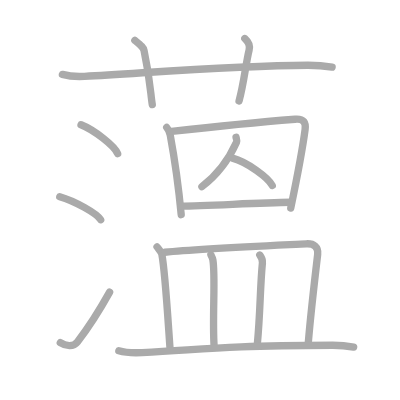
t = 0.00 s
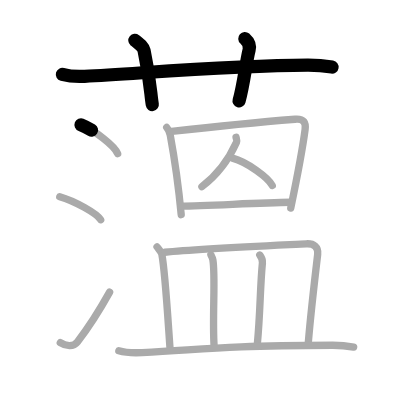
t = 3.25 s
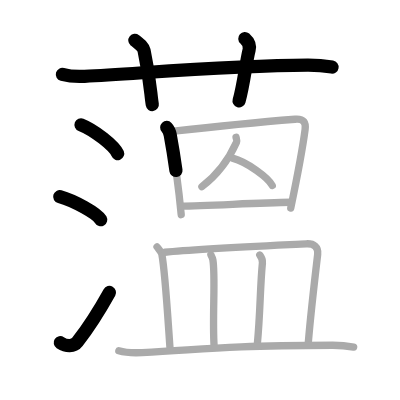
t = 6.50 s
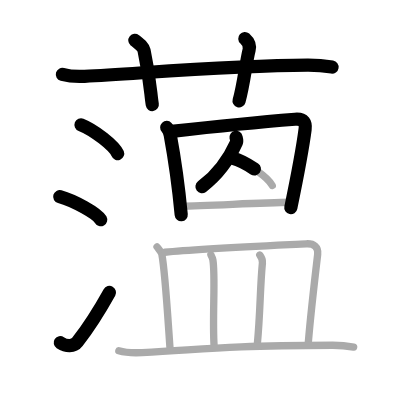
t = 9.50 s
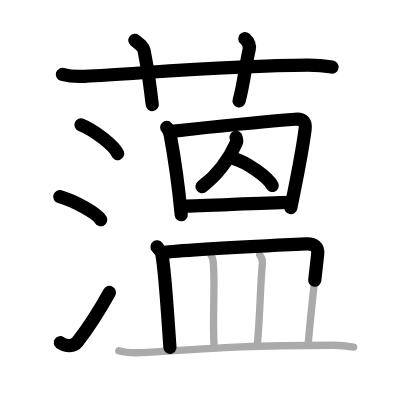
t = 12.75 s
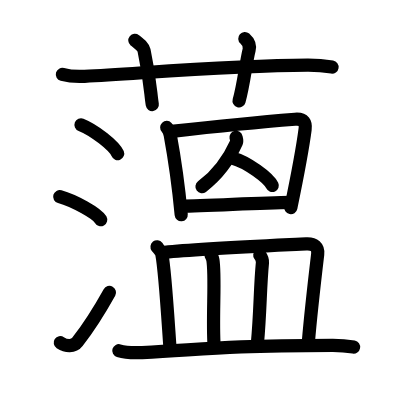
t = 16.00 s

The animated SVG that drew these frames (rendered in a browser with its animation timeline set to each time). Animation: 16 SMIL elements (animate=16); one cycle of 16.00 s.

<?xml version="1.0" standalone="no"?>
<!DOCTYPE svg PUBLIC "-//W3C//DTD SVG 1.1//EN"   "http://www.w3.org/Graphics/SVG/1.1/DTD/svg11.dtd">
<svg width="400px" height="400px"  version="1.1" xmlns="http://www.w3.org/2000/svg">
  <defs>
    <marker id="Triangle" viewBox="0 0 10 10" refX="0" refY="5" markerUnits="strokeWidth" markerWidth="3" style="stroke-opacity:0%;fill:#aaaaaa;" markerHeight="2" orient="auto">
      <path d="M 0 0 L 10 5 L 0 10 z" />
    </marker>
    
    <marker id="Arrow" viewBox="0 0 10 10" refX="5" refY="5" markerUnits="strokeWidth" markerWidth="1.8" style="stroke-opacity:0%;fill:#770000;" markerHeight="2" orient="auto">
      <path d="M 0 4 L 6 4 L 4 1 L 10 5 L 4 9 L 6 6 L 0 6 z" />
        <circle cx="5" cy="5" r="5" />
      </marker>
    
    <marker id="TriangleRed" viewBox="0 0 10 10" refX="0" refY="5" markerUnits="strokeWidth" markerWidth="3" style="stroke-opacity:0%;fill:#CC0000;" markerHeight="2" orient="auto">
      <path d="M 0 0 L 10 5 L 0 10 z" />
    </marker>
    
    <marker id="ArrowRed" viewBox="0 0 10 10" refX="5" refY="5" markerUnits="strokeWidth" markerWidth="1.8" style="stroke-opacity:0%;fill:#CC0000;" markerHeight="2" orient="auto">
      <path d="M 0 4 L 6 4 L 4 1 L 10 5 L 4 9 L 6 6 L 0 6 z" />
        <circle cx="5" cy="5" r="5" />
      </marker>
    
  </defs>
  
  <path style="fill:#ffffff; fill-opacity:100%; fill-rule:evenodd; stroke-width:0;" d="M 0 0 L 400px 0 L 400px 400px L 0 400px L 0 0" />

  <g transform="scale(3.6697247706422 3.6697247706422)">
<path style="fill:none; fill-opacity:0%; fill-rule:evenodd; stroke:#aaaaaa; stroke-opacity:100%; stroke-width: 1.5pt; stroke-linejoin:round; stroke-linecap:round;" d="M17 20.27c1.91 0.53 4.12 0.63 6.03 0.53c17.52-0.96 40.6-2.96 60.8-3.03c3.18-0.01 5.08 0.25 6.67 0.51"></path>
<path style="fill:none; fill-opacity:0%; fill-rule:evenodd; stroke:#aaaaaa; stroke-opacity:100%; stroke-width: 1.5pt; stroke-linejoin:round; stroke-linecap:round;" d="M36.75 11c1.75 1.43 2.31 1.87 2.5 2.75C41 22 41 25.5 41.5 28.5"></path>
<path style="fill:none; fill-opacity:0%; fill-rule:evenodd; stroke:#aaaaaa; stroke-opacity:100%; stroke-width: 1.5pt; stroke-linejoin:round; stroke-linecap:round;" d="M66.71 10.5c0.88 0.78 1.46 1.97 1.17 3.13c-0.88 3.52-1.46 9.38-2.74 13.87"></path>
<path style="fill:none; fill-opacity:0%; fill-rule:evenodd; stroke:#aaaaaa; stroke-opacity:100%; stroke-width: 1.5pt; stroke-linejoin:round; stroke-linecap:round;" d="M22.08 34c3.52 1.39 9.1 5.7 9.98 7.86"></path>
<path style="fill:none; fill-opacity:0%; fill-rule:evenodd; stroke:#aaaaaa; stroke-opacity:100%; stroke-width: 1.5pt; stroke-linejoin:round; stroke-linecap:round;" d="M16.28 53.59c3.94 1.11 10.18 4.56 11.16 6.29"></path>
<path style="fill:none; fill-opacity:0%; fill-rule:evenodd; stroke:#aaaaaa; stroke-opacity:100%; stroke-width: 1.5pt; stroke-linejoin:round; stroke-linecap:round;" d="M16.43 93.38c1.65 1.08 3.63 1.12 4.66-0.21c3.02-3.88 6.03-8.61 8.78-13.56"></path>
<path style="fill:none; fill-opacity:0%; fill-rule:evenodd; stroke:#aaaaaa; stroke-opacity:100%; stroke-width: 1.5pt; stroke-linejoin:round; stroke-linecap:round;" d="M45.43 34.73c0.39 0.41 0.86 1.53 0.96 2.07c0.83 4.5 2.13 12.6 2.99 21.71"></path>
<path style="fill:none; fill-opacity:0%; fill-rule:evenodd; stroke:#aaaaaa; stroke-opacity:100%; stroke-width: 1.5pt; stroke-linejoin:round; stroke-linecap:round;" d="M46.77 35.8c10.59-1.18 27.39-2.8 33.63-3.3c2.5-0.2 2.97 1.01 2.74 2.78c-0.73 5.61-2.5 14.62-3.91 21.41"></path>
<path style="fill:none; fill-opacity:0%; fill-rule:evenodd; stroke:#aaaaaa; stroke-opacity:100%; stroke-width: 1.5pt; stroke-linejoin:round; stroke-linecap:round;" d="M64.32 37.41c0.06 0.29 0.32 0.96 0.13 1.38C63 42 60.5 46.75 55.02 50.87"></path>
<path style="fill:none; fill-opacity:0%; fill-rule:evenodd; stroke:#aaaaaa; stroke-opacity:100%; stroke-width: 1.5pt; stroke-linejoin:round; stroke-linecap:round;" d="M63.35 43.08c4.01 1.07 9.85 5.38 10.84 7.48"></path>
<path style="fill:none; fill-opacity:0%; fill-rule:evenodd; stroke:#aaaaaa; stroke-opacity:100%; stroke-width: 1.5pt; stroke-linejoin:round; stroke-linecap:round;" d="M49.41 56.15c6.77 0 20.46-0.91 29.81-1.03"></path>
<path style="fill:none; fill-opacity:0%; fill-rule:evenodd; stroke:#aaaaaa; stroke-opacity:100%; stroke-width: 1.5pt; stroke-linejoin:round; stroke-linecap:round;" d="M42.79 67.27c0.53 0.69 1.21 1.45 1.32 2.04c0.88 4.68 1.6 16.93 2.2 25.34"></path>
<path style="fill:none; fill-opacity:0%; fill-rule:evenodd; stroke:#aaaaaa; stroke-opacity:100%; stroke-width: 1.5pt; stroke-linejoin:round; stroke-linecap:round;" d="M44.93 68.74c9.43-0.97 35.11-2.1 38.52-2.3c2.14-0.13 3.34 0.92 3.12 2.84c-0.32 2.71-2.07 18.22-2.55 24.01"></path>
<path style="fill:none; fill-opacity:0%; fill-rule:evenodd; stroke:#aaaaaa; stroke-opacity:100%; stroke-width: 1.5pt; stroke-linejoin:round; stroke-linecap:round;" d="M57.47 69.43c0.22 0.45 0.44 0.82 0.54 1.38c0.76 4.42-0.18 15.52 0.33 23.45"></path>
<path style="fill:none; fill-opacity:0%; fill-rule:evenodd; stroke:#aaaaaa; stroke-opacity:100%; stroke-width: 1.5pt; stroke-linejoin:round; stroke-linecap:round;" d="M70.79 69.5c0.4 0.53 0.78 1.44 0.72 2.13c-0.66 6.84-0.55 13.21-1.37 21.97"></path>
<path style="fill:none; fill-opacity:0%; fill-rule:evenodd; stroke:#aaaaaa; stroke-opacity:100%; stroke-width: 1.5pt; stroke-linejoin:round; stroke-linecap:round;" d="M32.38 95.57c1.66 0.5 4.7 0.58 6.35 0.5c17.25-0.84 20.1-1.84 51.84-1.98c2.76-0.01 4.42 0.24 5.8 0.49"></path>

<path style="fill:none; fill-opacity:0%; fill-rule:evenodd; stroke:#000000; stroke-opacity:100%; stroke-width: 2.7pt; stroke-linejoin:round; stroke-linecap:round;" d="M17 20.27c1.91 0.53 4.12 0.63 6.03 0.53c17.52-0.96 40.6-2.96 60.8-3.03c3.18-0.01 5.08 0.25 6.67 0.51" pathLength="100" stroke-dashoffset="100" stroke-dasharray="100 105"><animate id="dashAnim1" attributeName="stroke-dashoffset" from="100" to="0" dur="1s" calcMode="linear" fill="freeze"/></path>
<path style="fill:none; fill-opacity:0%; fill-rule:evenodd; stroke:#000000; stroke-opacity:100%; stroke-width: 2.7pt; stroke-linejoin:round; stroke-linecap:round;" d="M36.75 11c1.75 1.43 2.31 1.87 2.5 2.75C41 22 41 25.5 41.5 28.5" pathLength="100" stroke-dashoffset="100" stroke-dasharray="100 105"><animate id="dashAnim2" attributeName="stroke-dashoffset" from="100" to="0" dur="1s" calcMode="linear" begin="dashAnim1.end" fill="freeze"/></path>
<path style="fill:none; fill-opacity:0%; fill-rule:evenodd; stroke:#000000; stroke-opacity:100%; stroke-width: 2.7pt; stroke-linejoin:round; stroke-linecap:round;" d="M66.71 10.5c0.88 0.78 1.46 1.97 1.17 3.13c-0.88 3.52-1.46 9.38-2.74 13.87" pathLength="100" stroke-dashoffset="100" stroke-dasharray="100 105"><animate id="dashAnim3" attributeName="stroke-dashoffset" from="100" to="0" dur="1s" calcMode="linear" begin="dashAnim2.end" fill="freeze"/></path>
<path style="fill:none; fill-opacity:0%; fill-rule:evenodd; stroke:#000000; stroke-opacity:100%; stroke-width: 2.7pt; stroke-linejoin:round; stroke-linecap:round;" d="M22.08 34c3.52 1.39 9.1 5.7 9.98 7.86" pathLength="100" stroke-dashoffset="100" stroke-dasharray="100 105"><animate id="dashAnim4" attributeName="stroke-dashoffset" from="100" to="0" dur="1s" calcMode="linear" begin="dashAnim3.end" fill="freeze"/></path>
<path style="fill:none; fill-opacity:0%; fill-rule:evenodd; stroke:#000000; stroke-opacity:100%; stroke-width: 2.7pt; stroke-linejoin:round; stroke-linecap:round;" d="M16.28 53.59c3.94 1.11 10.18 4.56 11.16 6.29" pathLength="100" stroke-dashoffset="100" stroke-dasharray="100 105"><animate id="dashAnim5" attributeName="stroke-dashoffset" from="100" to="0" dur="1s" calcMode="linear" begin="dashAnim4.end" fill="freeze"/></path>
<path style="fill:none; fill-opacity:0%; fill-rule:evenodd; stroke:#000000; stroke-opacity:100%; stroke-width: 2.7pt; stroke-linejoin:round; stroke-linecap:round;" d="M16.43 93.38c1.65 1.08 3.63 1.12 4.66-0.21c3.02-3.88 6.03-8.61 8.78-13.56" pathLength="100" stroke-dashoffset="100" stroke-dasharray="100 105"><animate id="dashAnim6" attributeName="stroke-dashoffset" from="100" to="0" dur="1s" calcMode="linear" begin="dashAnim5.end" fill="freeze"/></path>
<path style="fill:none; fill-opacity:0%; fill-rule:evenodd; stroke:#000000; stroke-opacity:100%; stroke-width: 2.7pt; stroke-linejoin:round; stroke-linecap:round;" d="M45.43 34.73c0.39 0.41 0.86 1.53 0.96 2.07c0.83 4.5 2.13 12.6 2.99 21.71" pathLength="100" stroke-dashoffset="100" stroke-dasharray="100 105"><animate id="dashAnim7" attributeName="stroke-dashoffset" from="100" to="0" dur="1s" calcMode="linear" begin="dashAnim6.end" fill="freeze"/></path>
<path style="fill:none; fill-opacity:0%; fill-rule:evenodd; stroke:#000000; stroke-opacity:100%; stroke-width: 2.7pt; stroke-linejoin:round; stroke-linecap:round;" d="M46.77 35.8c10.59-1.18 27.39-2.8 33.63-3.3c2.5-0.2 2.97 1.01 2.74 2.78c-0.73 5.61-2.5 14.62-3.91 21.41" pathLength="100" stroke-dashoffset="100" stroke-dasharray="100 105"><animate id="dashAnim8" attributeName="stroke-dashoffset" from="100" to="0" dur="1s" calcMode="linear" begin="dashAnim7.end" fill="freeze"/></path>
<path style="fill:none; fill-opacity:0%; fill-rule:evenodd; stroke:#000000; stroke-opacity:100%; stroke-width: 2.7pt; stroke-linejoin:round; stroke-linecap:round;" d="M64.32 37.41c0.06 0.29 0.32 0.96 0.13 1.38C63 42 60.5 46.75 55.02 50.87" pathLength="100" stroke-dashoffset="100" stroke-dasharray="100 105"><animate id="dashAnim9" attributeName="stroke-dashoffset" from="100" to="0" dur="1s" calcMode="linear" begin="dashAnim8.end" fill="freeze"/></path>
<path style="fill:none; fill-opacity:0%; fill-rule:evenodd; stroke:#000000; stroke-opacity:100%; stroke-width: 2.7pt; stroke-linejoin:round; stroke-linecap:round;" d="M63.35 43.08c4.01 1.07 9.85 5.38 10.84 7.48" pathLength="100" stroke-dashoffset="100" stroke-dasharray="100 105"><animate id="dashAnim10" attributeName="stroke-dashoffset" from="100" to="0" dur="1s" calcMode="linear" begin="dashAnim9.end" fill="freeze"/></path>
<path style="fill:none; fill-opacity:0%; fill-rule:evenodd; stroke:#000000; stroke-opacity:100%; stroke-width: 2.7pt; stroke-linejoin:round; stroke-linecap:round;" d="M49.41 56.15c6.77 0 20.46-0.91 29.81-1.03" pathLength="100" stroke-dashoffset="100" stroke-dasharray="100 105"><animate id="dashAnim11" attributeName="stroke-dashoffset" from="100" to="0" dur="1s" calcMode="linear" begin="dashAnim10.end" fill="freeze"/></path>
<path style="fill:none; fill-opacity:0%; fill-rule:evenodd; stroke:#000000; stroke-opacity:100%; stroke-width: 2.7pt; stroke-linejoin:round; stroke-linecap:round;" d="M42.79 67.27c0.53 0.69 1.21 1.45 1.32 2.04c0.88 4.68 1.6 16.93 2.2 25.34" pathLength="100" stroke-dashoffset="100" stroke-dasharray="100 105"><animate id="dashAnim12" attributeName="stroke-dashoffset" from="100" to="0" dur="1s" calcMode="linear" begin="dashAnim11.end" fill="freeze"/></path>
<path style="fill:none; fill-opacity:0%; fill-rule:evenodd; stroke:#000000; stroke-opacity:100%; stroke-width: 2.7pt; stroke-linejoin:round; stroke-linecap:round;" d="M44.93 68.74c9.43-0.97 35.11-2.1 38.52-2.3c2.14-0.13 3.34 0.92 3.12 2.84c-0.32 2.71-2.07 18.22-2.55 24.01" pathLength="100" stroke-dashoffset="100" stroke-dasharray="100 105"><animate id="dashAnim13" attributeName="stroke-dashoffset" from="100" to="0" dur="1s" calcMode="linear" begin="dashAnim12.end" fill="freeze"/></path>
<path style="fill:none; fill-opacity:0%; fill-rule:evenodd; stroke:#000000; stroke-opacity:100%; stroke-width: 2.7pt; stroke-linejoin:round; stroke-linecap:round;" d="M57.47 69.43c0.22 0.45 0.44 0.82 0.54 1.38c0.76 4.42-0.18 15.52 0.33 23.45" pathLength="100" stroke-dashoffset="100" stroke-dasharray="100 105"><animate id="dashAnim14" attributeName="stroke-dashoffset" from="100" to="0" dur="1s" calcMode="linear" begin="dashAnim13.end" fill="freeze"/></path>
<path style="fill:none; fill-opacity:0%; fill-rule:evenodd; stroke:#000000; stroke-opacity:100%; stroke-width: 2.7pt; stroke-linejoin:round; stroke-linecap:round;" d="M70.79 69.5c0.4 0.53 0.78 1.44 0.72 2.13c-0.66 6.84-0.55 13.21-1.37 21.97" pathLength="100" stroke-dashoffset="100" stroke-dasharray="100 105"><animate id="dashAnim15" attributeName="stroke-dashoffset" from="100" to="0" dur="1s" calcMode="linear" begin="dashAnim14.end" fill="freeze"/></path>
<path style="fill:none; fill-opacity:0%; fill-rule:evenodd; stroke:#000000; stroke-opacity:100%; stroke-width: 2.7pt; stroke-linejoin:round; stroke-linecap:round;" d="M32.38 95.57c1.66 0.5 4.7 0.58 6.35 0.5c17.25-0.84 20.1-1.84 51.84-1.98c2.76-0.01 4.42 0.24 5.8 0.49" pathLength="100" stroke-dashoffset="100" stroke-dasharray="100 105"><animate id="dashAnim16" attributeName="stroke-dashoffset" from="100" to="0" dur="1s" calcMode="linear" begin="dashAnim15.end" fill="freeze"/></path>

</g>

</svg>  
          
